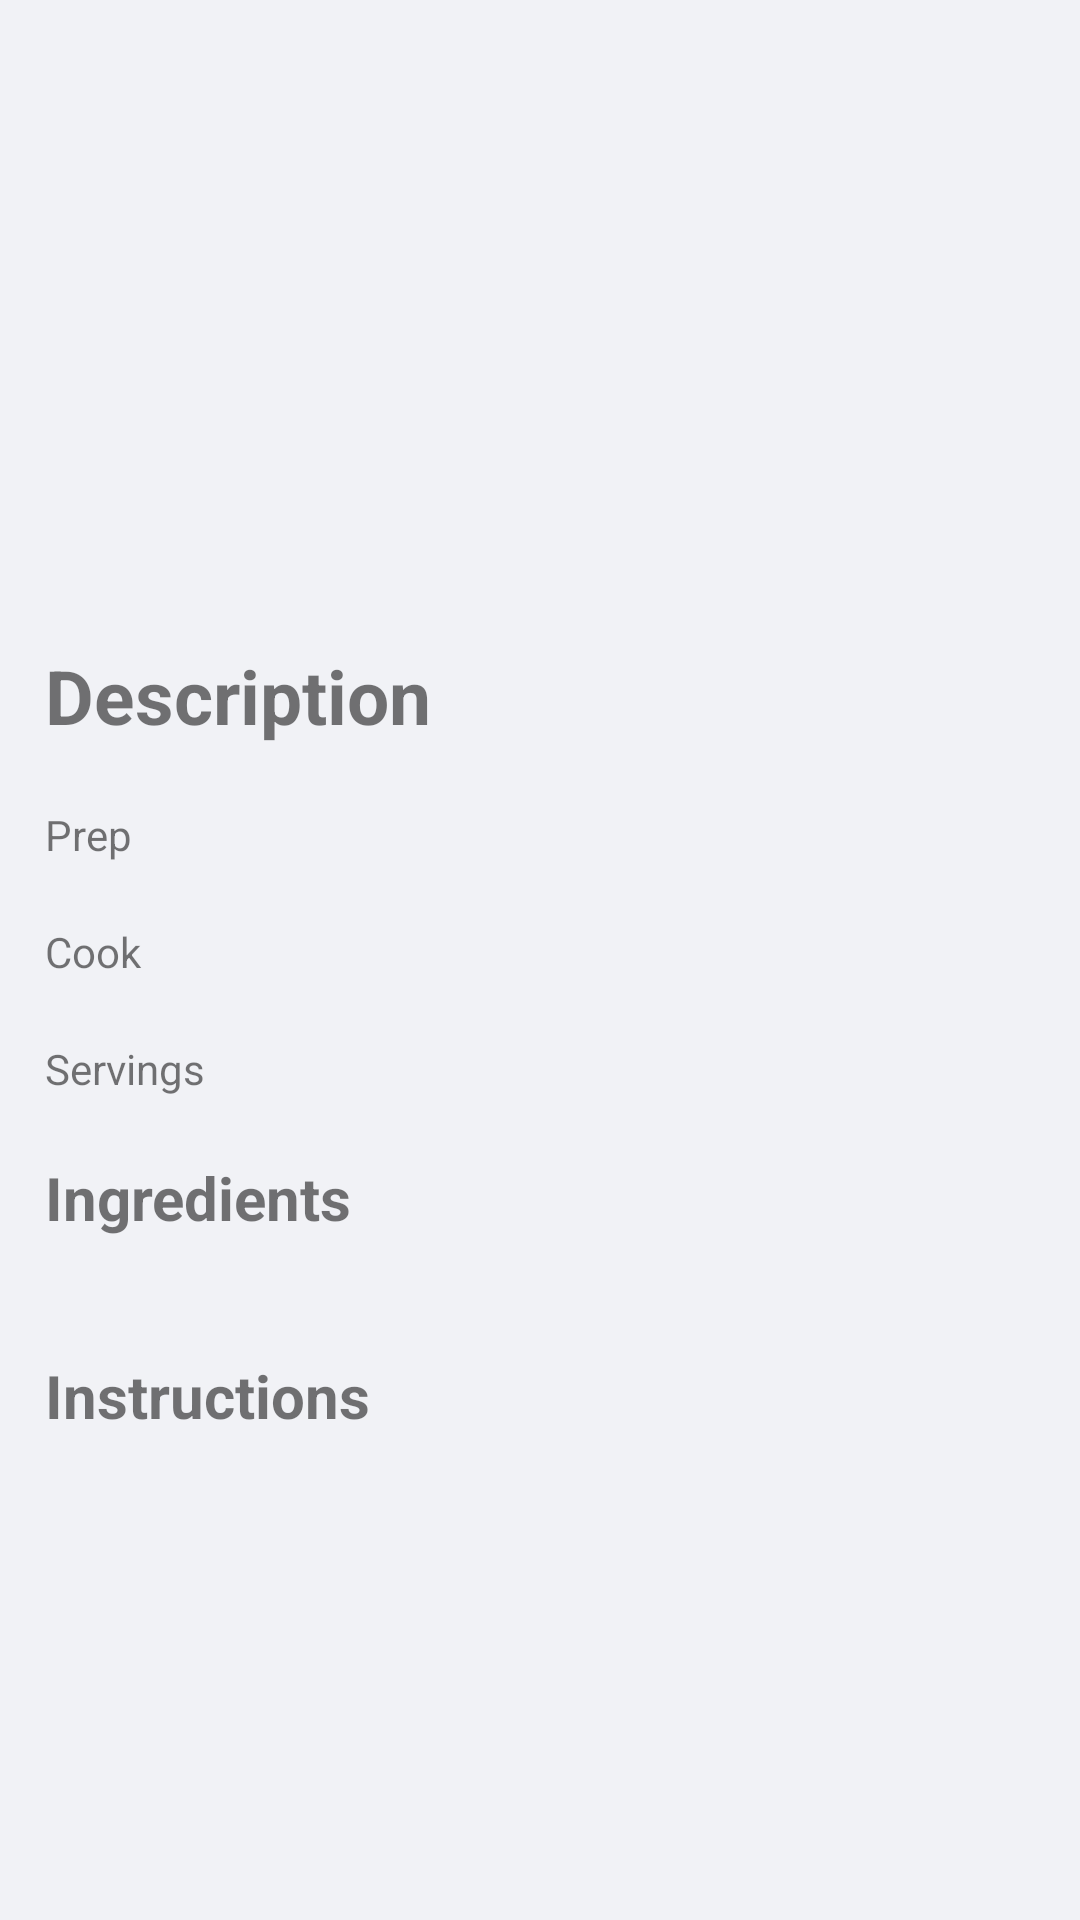

Layout XML and referenced resources for this Android screen:
<!-- AndroidManifest.xml: application theme AppTheme -->
<!-- res/layout/activity_recipe_detail.xml -->
<?xml version="1.0" encoding="utf-8"?>
<ScrollView xmlns:android="http://schemas.android.com/apk/res/android"
    xmlns:app="http://schemas.android.com/apk/res-auto"
    xmlns:tools="http://schemas.android.com/tools"
    android:orientation="vertical"
    android:layout_width="match_parent"
    android:layout_height="match_parent"
    app:cardCornerRadius="15dp"
    android:id="@+id/recipe_detail"
    android:elevation="10dp"
    android:background="#f1f2f6"
    tools:context=".RecipeDetailActivity">

    <LinearLayout
        android:layout_width="match_parent"
        android:layout_height="match_parent"
        android:orientation="vertical"
        android:padding="5dp"
        android:background="#f1f2f6"
        tools:layout_editor_absoluteY="1dp">

        <ImageView
            android:id="@+id/rd_image"
            android:layout_width="match_parent"
            android:layout_height="200dp"
            android:padding="10dp"
            android:scaleType="centerCrop"
            tools:ignore="MissingConstraints" />

        <TextView
            android:id="@+id/rd_name"
            android:layout_width="match_parent"
            android:layout_height="wrap_content"
            android:padding="10dp"
            android:text="@string/description"
            android:textSize="25sp"
            android:textStyle="bold" />

        <TextView
            android:id="@+id/rd_prep"
            android:padding="10dp"
            android:layout_width="match_parent"
            android:layout_height="wrap_content"
            android:text="@string/prep" />

        <TextView
            android:id="@+id/rd_cook"
            android:layout_width="match_parent"
            android:layout_height="wrap_content"
            android:padding="10dp"
            android:text="@string/cook" />

        <TextView
            android:id="@+id/rd_servings"
            android:layout_width="match_parent"
            android:layout_height="wrap_content"
            android:padding="10dp"
            android:text="@string/servings" />

        <TextView
            android:id="@id/rd_ing_title"
            android:layout_width="match_parent"
            android:layout_height="wrap_content"
            android:padding="10dp"
            android:text="@string/ingredients"
            android:textSize="20sp"
            android:textStyle="bold" />

        <TextView
            android:id="@+id/rd_ingredients"
            android:layout_width="match_parent"
            android:layout_height="wrap_content"
            android:layout_marginStart="12dp"/>

        <TextView
            android:id="@+id/rd_inst_title"
            android:layout_width="match_parent"
            android:layout_height="wrap_content"
            android:padding="10dp"
            android:text="@string/instructions"
            android:textSize="20sp"
            android:textStyle="bold" />

        <TextView
            android:id="@+id/rd_instructions"
            android:layout_width="match_parent"
            android:layout_height="wrap_content"
            android:layout_marginStart="12dp"/>

    </LinearLayout>

</ScrollView>
<!-- resources referenced by this layout -->
<resources>
  <string name="cook">Cook</string>
  <string name="description">Description</string>
  <string name="ingredients">Ingredients</string>
  <string name="instructions">Instructions</string>
  <string name="prep">Prep</string>
  <string name="servings">Servings</string>
  <style name="AppTheme" parent="Theme.AppCompat.Light.NoActionBar">
          
          <item name="colorPrimary">@color/colorPrimary</item>
          <item name="colorPrimaryDark">@color/colorPrimaryDark</item>
          <item name="colorAccent">@color/colorAccent</item>
          <item name="windowNoTitle">true</item>
          <item name="windowActionBar">false</item>
          
      </style>
  <color name="colorPrimary">#6200EE</color>
  <color name="colorPrimaryDark">#3700B3</color>
  <color name="colorAccent">#03DAC5</color>
</resources>
